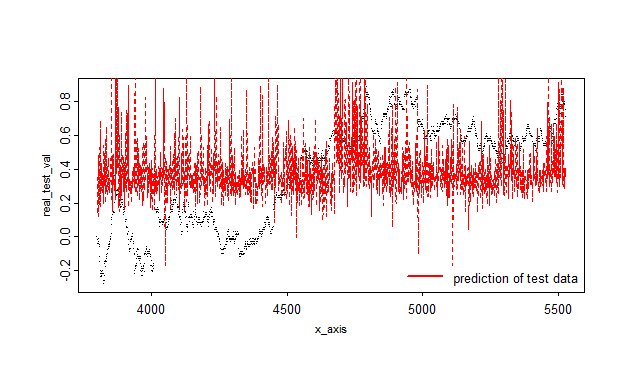

The table this chart was drawn from, first rows:
, x
1, 0.1469
2, 0.3499
3, 0.3265
4, 0.1236
5, 0.2765
6, 0.4847
7, 0.2395
8, 0.4046
9, 0.1933
10, 0.3775
11, 0.6909
12, 0.1771
13, 0.5514
14, 0.6053
15, 0.277
16, 0.4069
17, 0.3308
18, 0.3399
19, 0.3835
20, 0.2627
21, 0.3195
22, 0.3715
23, 0.5385
24, 0.2654
25, 0.1981
26, 0.4997
27, 0.3041
28, 0.4356
29, 0.1966
30, 0.51
31, 0.5853
32, 0.2683
33, 0.37
34, 0.6546
35, 0.2666
36, 0.2891
37, 0.2533
38, 0.3496
39, 0.3677
40, 0.466
41, 0.2814
42, 0.3906
43, 0.3596
44, 0.3131
45, 0.2636
46, 0.3451
47, 0.261
48, 0.3597
49, 0.4207
50, 0.4338
51, 0.4789
52, 0.4761
53, 1.081
54, 0.2225
55, 0.2189
56, 0.3171
57, 0.4832
58, 0.1524
59, 0.4355
60, 0.4882
... 1,668 more rows
